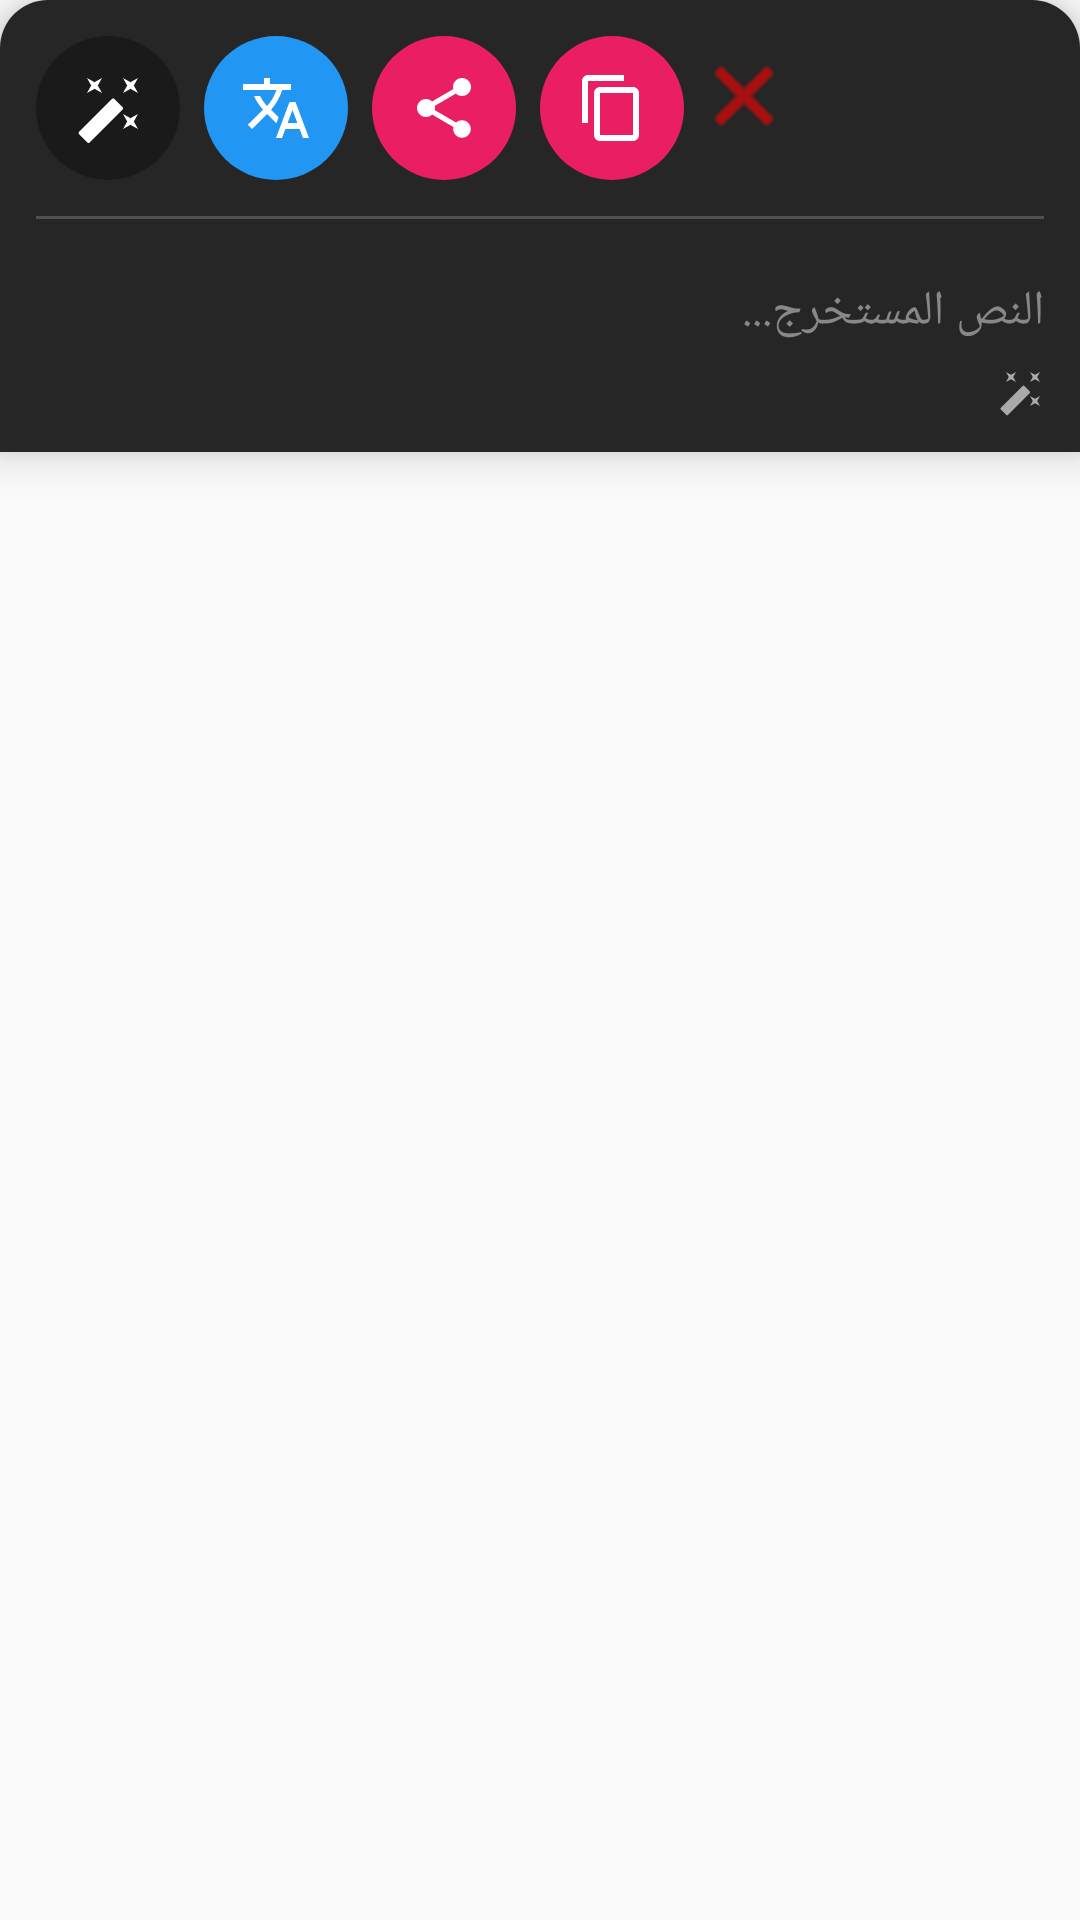

Reconstruct the res/layout file that produces this screen, plus the resources it refers to.
<!-- AndroidManifest.xml: application theme Theme.AppCompat.DayNight.NoActionBar -->
<!-- res/layout/popup_layout.xml -->
<?xml version="1.0" encoding="utf-8"?>
<LinearLayout xmlns:android="http://schemas.android.com/apk/res/android"
    xmlns:app="http://schemas.android.com/apk/res-auto"
    android:layout_width="match_parent"
    android:layout_height="wrap_content"
    android:orientation="vertical"
    android:layout_gravity="bottom"
    android:paddingBottom="60dp">

    <LinearLayout
        android:layout_width="match_parent"
        android:layout_height="wrap_content"
        android:orientation="vertical"
        android:background="@drawable/popup_background"
        android:padding="12dp"
        android:elevation="8dp">

        <LinearLayout
            android:id="@+id/action_bar_container"
            android:layout_width="match_parent"
            android:layout_height="wrap_content"
            android:orientation="horizontal"
            android:gravity="left|center_vertical"
            android:layout_marginBottom="12dp">

            <ImageButton
                android:id="@+id/btn_clear_magic"
                android:layout_width="48dp"
                android:layout_height="48dp"
                android:background="@drawable/circle_button_magic"
                android:src="@drawable/ic_magic_wand"
                android:tint="#FFFFFF"
                android:contentDescription="زر المسح"/>

            <ImageButton
                android:id="@+id/btn_translate_popup"
                android:layout_width="48dp"
                android:layout_height="48dp"
                android:layout_marginStart="8dp"
                android:background="@drawable/circle_button_blue"
                android:tint="#FFFFFF"
                android:src="@drawable/ic_translate"
                android:contentDescription="زر الترجمة"/>

            <ImageButton
                android:id="@+id/btn_share_popup"
                android:layout_width="48dp"
                android:layout_height="48dp"
                android:layout_marginStart="8dp"
                android:background="@drawable/circle_button_pink"
                android:src="@drawable/ic_share"
                android:contentDescription="زر المشاركة"/>

            <ImageButton
                android:id="@+id/btn_copy_final"
                android:layout_width="48dp"
                android:layout_height="48dp"
                android:layout_marginStart="8dp"
                android:background="@drawable/circle_button_pink"
                android:src="@drawable/ic_copy"
                android:contentDescription="زر النسخ"/>
                
            <ImageButton
        android:id="@+id/btn_close_popup"
        android:layout_width="40dp"
        android:layout_height="40dp"
        android:layout_gravity="top|end" 
        android:background="?android:attr/selectableItemBackgroundBorderless"
        android:src="@android:drawable/ic_menu_close_clear_cancel"
        android:tint="#FF0000" />
            
        </LinearLayout>

        <View
            android:layout_width="match_parent"
            android:layout_height="1dp"
            android:background="#33FFFFFF"
            android:layout_marginBottom="12dp"/>

        <EditText
            android:id="@+id/edit_text_popup_content"
            android:layout_width="match_parent"
            android:layout_height="wrap_content"
            android:textColor="#FFFFFF"
            android:textSize="16sp"
            android:gravity="right"
            android:background="@null"
            android:hint="النص المستخرج..."
            android:textColorHint="#888888"
            android:layout_marginTop="8dp"
            android:lineSpacingMultiplier="1.2"
            android:isScrollContainer="true"
            android:maxLines="10"
            android:scrollbars="vertical"
            android:inputType="textMultiLine"
            android:textIsSelectable="true"/>

        <ImageView
            android:layout_width="16dp"
            android:layout_height="16dp"
            android:src="@drawable/ic_magic_wand"
            android:tint="#AAAAAA"
            android:layout_gravity="right"
            android:layout_marginTop="8dp"/>

    </LinearLayout>
</LinearLayout>
<!-- resources referenced by this layout -->
<resources>
  <!-- drawable circle_button_blue (drawable) -->
  <?xml version="1.0" encoding="utf-8"?>
  <shape xmlns:android="http://schemas.android.com/apk/res/android">
      <solid android:color="#2196F3"/> <corners android:radius="24dp"/> </shape>
  <!-- drawable circle_button_magic (drawable) -->
  <?xml version="1.0" encoding="utf-8"?>
  <shape xmlns:android="http://schemas.android.com/apk/res/android">
      <solid android:color="#1A1A1A"/> <corners android:radius="24dp"/>
  </shape>
  <!-- drawable circle_button_pink (drawable) -->
  <?xml version="1.0" encoding="utf-8"?>
  <shape xmlns:android="http://schemas.android.com/apk/res/android">
      <solid android:color="#E91E63"/> <corners android:radius="24dp"/> </shape>
  <!-- drawable ic_copy (drawable) -->
  <vector xmlns:android="http://schemas.android.com/apk/res/android"
      android:width="24dp"
      android:height="24dp"
      android:viewportWidth="24"
      android:viewportHeight="24"
      android:tint="#FFFFFF">
      <path
          android:fillColor="@android:color/white"
          android:pathData="M16,1L4,1c-1.1,0 -2,0.9 -2,2v14h2L4,3h12L16,1zM19,5L8,5c-1.1,0 -2,0.9 -2,2v14c0,1.1 0.9,2 2,2h11c1.1,0 2,-0.9 2,-2L21,7c0,-1.1 -0.9,-2 -2,-2zM19,21L8,21L8,7h11v14z"/>
  </vector>
  <!-- drawable ic_magic_wand (drawable) -->
  <vector xmlns:android="http://schemas.android.com/apk/res/android"
      android:width="24dp"
      android:height="24dp"
      android:viewportWidth="24"
      android:viewportHeight="24"
      android:tint="#FFFFFF">
      <path
          android:fillColor="@android:color/white"
          android:pathData="M7.5,5.6L10,7 8.6,4.5 10,2 7.5,3.4 5,2 6.4,4.5 5,7 7.5,5.6zM19.5,15.4L22,14l-1.4,2.5L22,19l-2.5,-1.4L17,19l1.4,-2.5L17,14l2.5,1.4zM22,2l-2.5,1.4L17,2l1.4,2.5L17,7l2.5,-1.4L22,7l-1.4,-2.5L22,2zM14.08,8.95c-0.2,-0.2 -0.51,-0.2 -0.71,0L2.34,19.98c-0.2,0.2 -0.2,0.51 0,0.71l2.83,2.83c0.2,0.2 0.51,0.2 0.71,0l11.03,-11.03c0.2,-0.2 0.2,-0.51 0,-0.71l-2.83,-2.83z"/>
  </vector>
  <!-- drawable ic_share (drawable) -->
  <vector xmlns:android="http://schemas.android.com/apk/res/android"
      android:width="24dp"
      android:height="24dp"
      android:viewportWidth="24"
      android:viewportHeight="24"
      android:tint="#FFFFFF">
      <path
          android:fillColor="@android:color/white"
          android:pathData="M18,16.08c-0.76,0 -1.44,0.3 -1.96,0.77L8.91,12.7c0.05,-0.23 0.09,-0.46 0.09,-0.7s-0.04,-0.47 -0.09,-0.7l7.05,-4.11c0.54,0.5 1.25,0.81 2.04,0.81 1.66,0 3,-1.34 3,-3s-1.34,-3 -3,-3 -3,1.34 -3,3c0,0.24 0.04,0.47 0.09,0.7L8.04,9.81C7.5,9.31 6.79,9 6,9c-1.66,0 -3,1.34 -3,3s1.34,3 3,3c0.79,0 1.5,-0.31 2.04,-0.81l7.12,4.16c-0.05,0.21 -0.08,0.43 -0.08,0.65 0,1.61 1.31,2.92 2.92,2.92 1.61,0 2.92,-1.31 2.92,-2.92s-1.31,-2.92 -2.92,-2.92z"/>
  </vector>
  <!-- drawable ic_translate (drawable) -->
  <vector xmlns:android="http://schemas.android.com/apk/res/android"
      android:width="24dp"
      android:height="24dp"
      android:viewportWidth="24"
      android:viewportHeight="24"
      android:tint="#FFFFFF">
      <path
          android:fillColor="@android:color/white"
          android:pathData="M12.87,15.07l-2.54,-2.51.03,-.03c1.74,-1.94 2.98,-4.17 3.71,-6.53H17V4h-7V2H8v2H1v2h11.17C11.5,7.92 10.44,9.75 9,11.35 8.07,10.32 7.3,9.19 6.69,8h-2c.73,1.63 1.73,3.17 2.98,4.56l-5.09,5.02L4,19l5,-5 3.11,3.11.76,-2.04zM18.5,10h-2L12,22h2l1.12,-3h4.75L21,22h2l-4.5,-12zm-2.62,7l1.62,-4.33L19.12,17h-3.24z"/>
  </vector>
  <!-- drawable popup_background (drawable) -->
  <?xml version="1.0" encoding="utf-8"?>
  <shape xmlns:android="http://schemas.android.com/apk/res/android">
      <solid android:color="#262626"/> <corners
          android:topLeftRadius="16dp"
          android:topRightRadius="16dp"/>
  </shape>
</resources>
